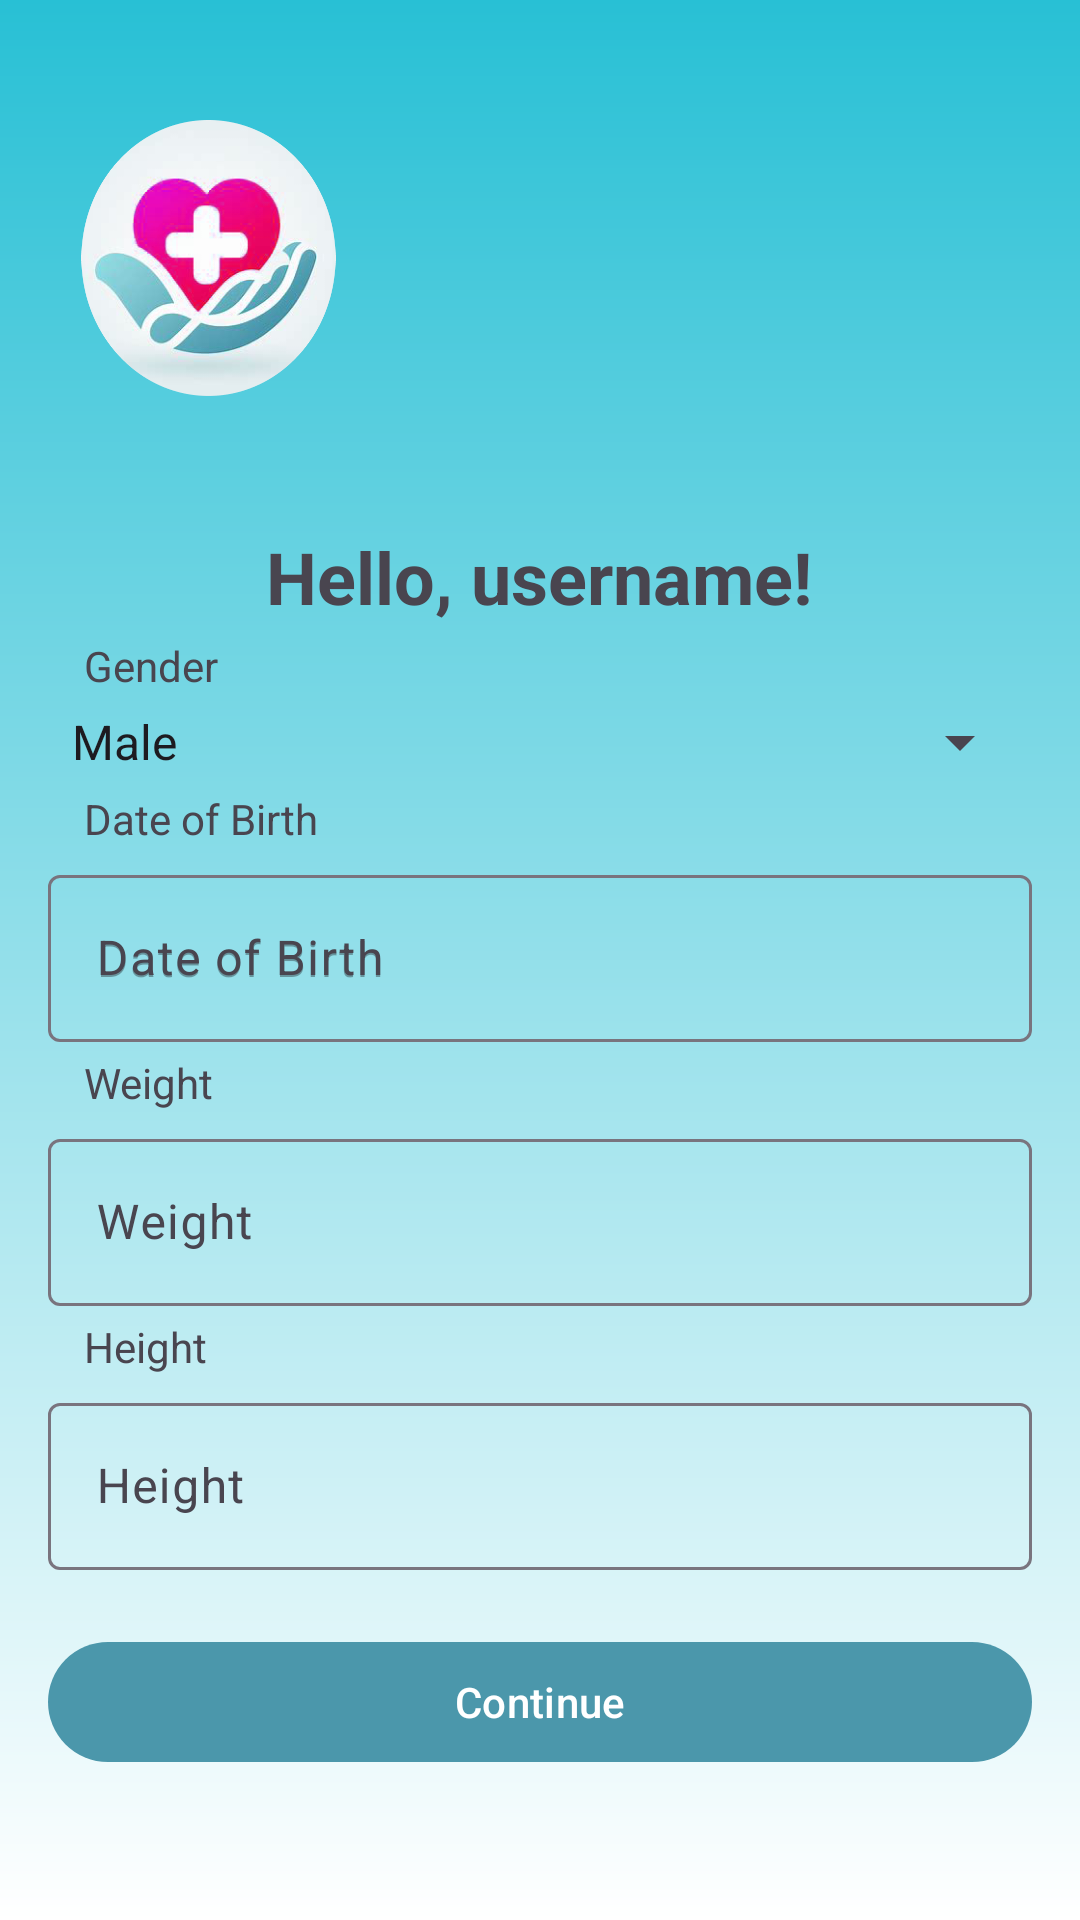

Here is an Android app screen rendered from its layout file. Give the layout XML and the strings, colors and styles it references.
<!-- AndroidManifest.xml: application theme Theme.MyApplication -->
<!-- res/layout/activity_personal_data_1.xml -->
<?xml version="1.0" encoding="utf-8"?>
<androidx.constraintlayout.widget.ConstraintLayout xmlns:android="http://schemas.android.com/apk/res/android"
    xmlns:app="http://schemas.android.com/apk/res-auto"
    android:layout_width="match_parent"
    android:layout_height="match_parent"
    android:background="@drawable/background_gradient"
    android:padding="16dp">

    <ImageView
        android:id="@+id/logoImageView"
        android:layout_width="107dp"
        android:layout_height="92dp"
        android:layout_marginTop="24dp"
        android:src="@drawable/ic_logo"
        app:layout_constraintEnd_toEndOf="parent"
        app:layout_constraintHorizontal_bias="0.0"
        app:layout_constraintStart_toStartOf="parent"
        app:layout_constraintTop_toTopOf="parent" />
    <TextView
        android:id="@+id/titleTextView"
        android:layout_width="wrap_content"
        android:layout_height="wrap_content"
        android:layout_marginTop="160dp"
        android:text="Hello, username!"
        android:textSize="24sp"
        android:textStyle="bold"
        app:layout_constraintEnd_toEndOf="parent"
        app:layout_constraintHorizontal_bias="0.497"
        app:layout_constraintStart_toStartOf="parent"
        app:layout_constraintTop_toTopOf="parent" />

    <TextView
        android:id="@+id/heightLabel"
        android:layout_width="wrap_content"
        android:layout_height="wrap_content"
        android:layout_marginStart="12dp"
        android:layout_marginTop="4dp"
        android:text="Height"
        app:layout_constraintStart_toStartOf="parent"
        app:layout_constraintTop_toBottomOf="@id/weightTextInputLayout" />

    <Spinner
        android:id="@+id/genderSpinner"
        android:layout_width="match_parent"
        android:layout_height="wrap_content"
        android:layout_marginTop="4dp"
        android:entries="@array/gender_array"
        app:layout_constraintEnd_toEndOf="parent"
        app:layout_constraintHorizontal_bias="0.468"
        app:layout_constraintStart_toStartOf="parent"
        app:layout_constraintTop_toBottomOf="@id/genderLabel" />

    <TextView
        android:id="@+id/weightLabel"
        android:layout_width="wrap_content"
        android:layout_height="wrap_content"
        android:layout_marginStart="12dp"
        android:layout_marginTop="4dp"
        android:text="Weight"
        app:layout_constraintStart_toStartOf="parent"
        app:layout_constraintTop_toBottomOf="@id/dateOfBirthTextInputLayout" />

    <TextView
        android:id="@+id/dateOfBirthLabel"
        android:layout_width="wrap_content"
        android:layout_height="wrap_content"
        android:layout_marginStart="12dp"
        android:layout_marginTop="4dp"
        android:text="Date of Birth"
        app:layout_constraintStart_toStartOf="parent"
        app:layout_constraintTop_toBottomOf="@id/genderSpinner" />

    <com.google.android.material.textfield.TextInputLayout
        android:id="@+id/weightTextInputLayout"
        android:layout_width="match_parent"
        android:layout_height="wrap_content"
        android:layout_marginTop="4dp"
        android:hint="Weight"
        app:layout_constraintEnd_toEndOf="parent"
        app:layout_constraintHorizontal_bias="0.468"
        app:layout_constraintStart_toStartOf="parent"
        app:layout_constraintTop_toBottomOf="@id/weightLabel">

        <com.google.android.material.textfield.TextInputEditText
            android:id="@+id/weightEditText"
            android:layout_width="match_parent"
            android:layout_height="wrap_content"
            android:inputType="numberDecimal" />

    </com.google.android.material.textfield.TextInputLayout>

    <com.google.android.material.textfield.TextInputLayout
        android:id="@+id/dateOfBirthTextInputLayout"
        android:layout_width="match_parent"
        android:layout_height="wrap_content"
        android:layout_marginTop="4dp"
        android:hint="Date of Birth"
        app:layout_constraintEnd_toEndOf="parent"
        app:layout_constraintHorizontal_bias="0.468"
        app:layout_constraintStart_toStartOf="parent"
        app:layout_constraintTop_toBottomOf="@id/dateOfBirthLabel">

        <com.google.android.material.textfield.TextInputEditText
            android:id="@+id/dateOfBirthEditText"
            android:layout_width="match_parent"
            android:layout_height="wrap_content"
            android:clickable="true"
            android:focusable="false"
            android:hint="Date of Birth" />

    </com.google.android.material.textfield.TextInputLayout>

    <com.google.android.material.button.MaterialButton
        android:id="@+id/continueButton"
        android:layout_width="match_parent"
        android:layout_height="wrap_content"
        android:layout_marginTop="20dp"
        android:text="Continue"
        app:layout_constraintEnd_toEndOf="parent"
        app:layout_constraintHorizontal_bias="0.468"
        app:layout_constraintStart_toStartOf="parent"
        app:layout_constraintTop_toBottomOf="@id/heightTextInputLayout" />

    <com.google.android.material.textfield.TextInputLayout
        android:id="@+id/heightTextInputLayout"
        android:layout_width="match_parent"
        android:layout_height="wrap_content"
        android:layout_marginTop="4dp"
        android:hint="Height"
        app:layout_constraintEnd_toEndOf="parent"
        app:layout_constraintHorizontal_bias="0.468"
        app:layout_constraintStart_toStartOf="parent"
        app:layout_constraintTop_toBottomOf="@id/heightLabel">

        <com.google.android.material.textfield.TextInputEditText
            android:id="@+id/heightEditText"
            android:layout_width="match_parent"
            android:layout_height="wrap_content"
            android:inputType="numberDecimal" />

    </com.google.android.material.textfield.TextInputLayout>

    <TextView
        android:id="@+id/genderLabel"
        android:layout_width="wrap_content"
        android:layout_height="wrap_content"
        android:layout_marginStart="12dp"
        android:layout_marginTop="4dp"
        android:text="Gender"
        app:layout_constraintStart_toStartOf="parent"
        app:layout_constraintTop_toBottomOf="@id/titleTextView" />

</androidx.constraintlayout.widget.ConstraintLayout>
<!-- resources referenced by this layout -->
<resources>
  <string-array name="gender_array">
          <item>Male</item>
          <item>Female</item>
      </string-array>
  <!-- drawable background_gradient (drawable) -->
  <?xml version="1.0" encoding="utf-8"?>
  <shape xmlns:android="http://schemas.android.com/apk/res/android" android:shape="rectangle">
      <gradient
          android:startColor="#28C0D5"
          android:endColor="#FFFFFF"
          android:type="linear"
          android:angle="270"/>
  </shape>
  <!-- drawable ic_logo: png bitmap (drawable, 156020 bytes) -->
  <style name="Theme.MyApplication" parent="Base.Theme.MyApplication" />
  <style name="Base.Theme.MyApplication" parent="Theme.Material3.DayNight.NoActionBar">
          
          <item name="colorPrimary">@color/colorPrimary</item>
          <item name="colorPrimaryVariant">@color/colorPrimaryDark</item>
          <item name="colorOnPrimary">@color/colorAccent</item>
      </style>
  <color name="colorPrimary">#4B97AB</color>
  <color name="colorPrimaryDark">#0000AA</color>
  <color name="colorAccent">#FFFFFFFF</color>
</resources>
